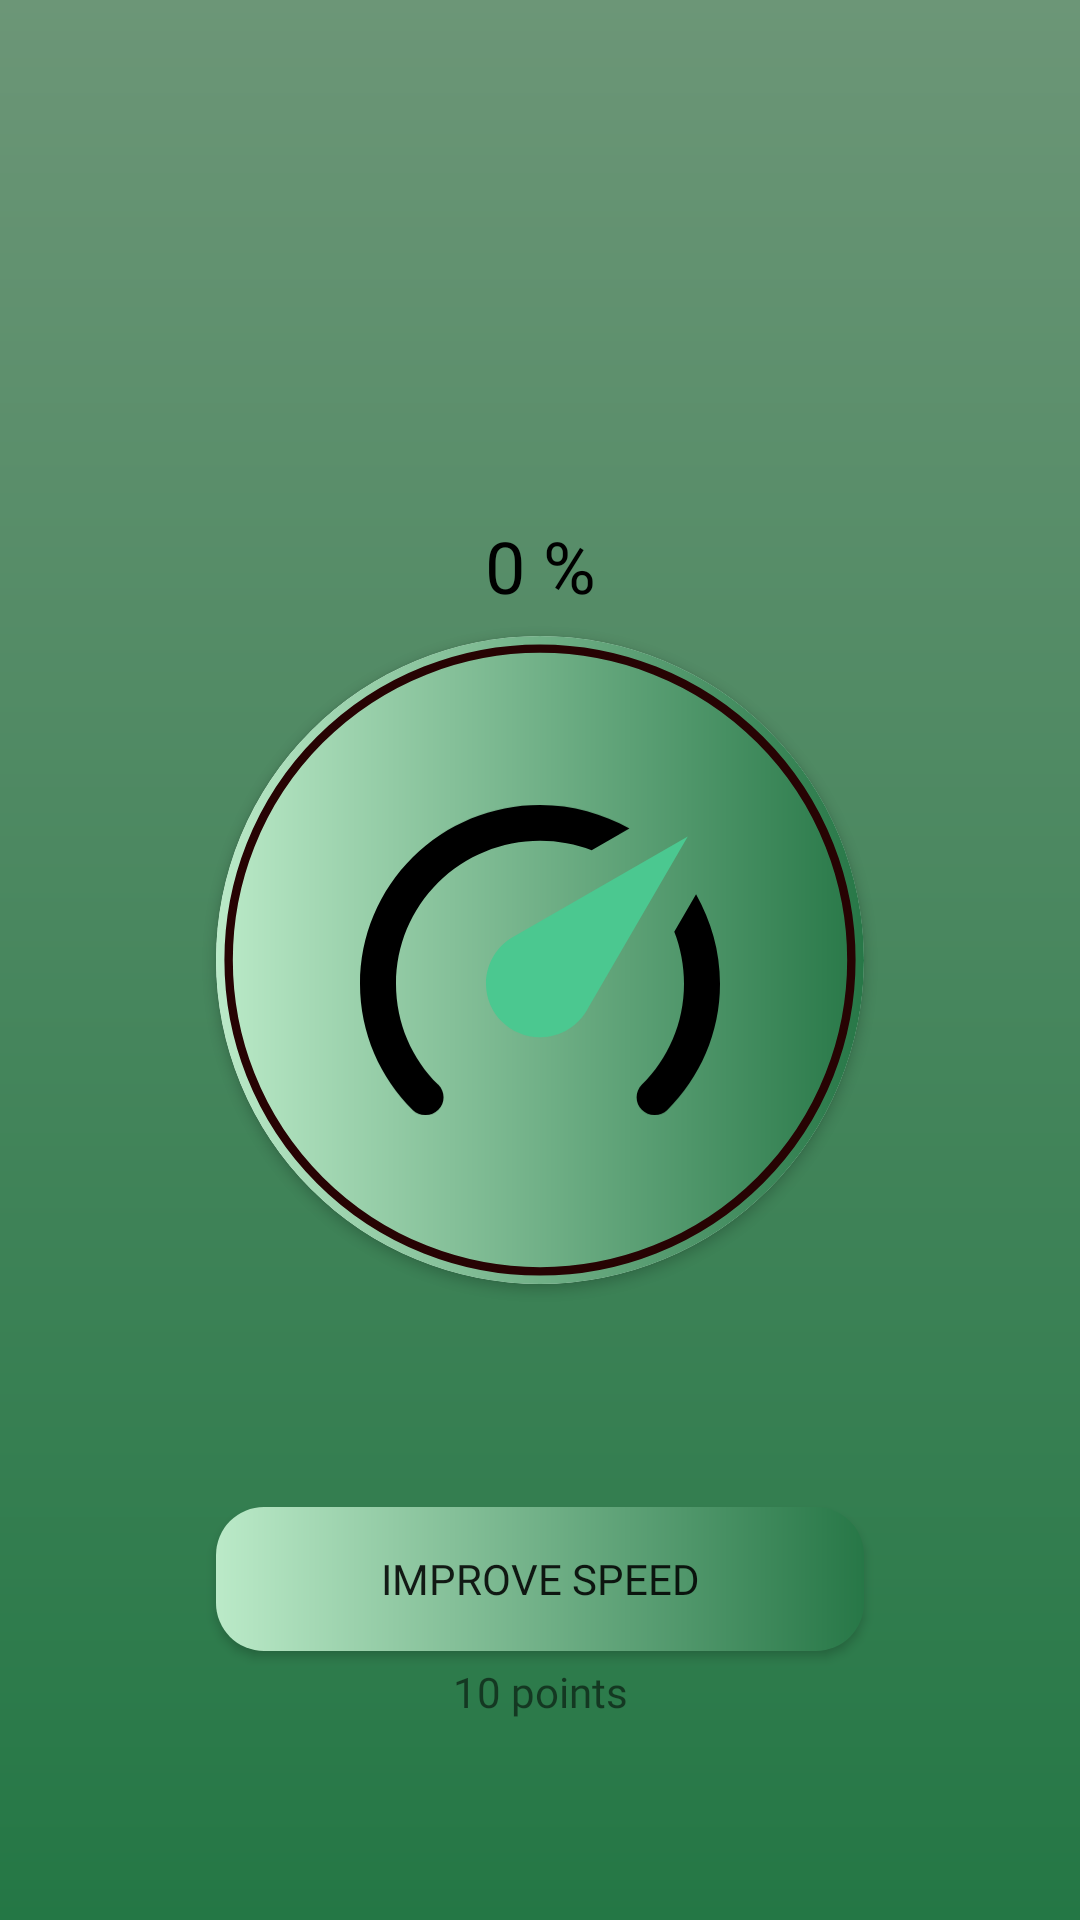

Produce the Android XML layout that renders to this screen, including the resource entries it uses.
<!-- AndroidManifest.xml: application theme AppTheme -->
<!-- res/layout/fragment_speed.xml -->
<?xml version="1.0" encoding="utf-8"?>
<androidx.constraintlayout.widget.ConstraintLayout
    xmlns:android="http://schemas.android.com/apk/res/android"
    xmlns:app="http://schemas.android.com/apk/res-auto"
    xmlns:tools="http://schemas.android.com/tools"
    android:layout_width="match_parent"
    android:layout_height="match_parent"
    android:background="@drawable/bg_main">

    <androidx.constraintlayout.widget.Guideline
        android:id="@+id/guideline_v_20_3"
        android:layout_width="wrap_content"
        android:layout_height="wrap_content"
        android:orientation="vertical"
        app:layout_constraintGuide_percent="0.2" />

    <androidx.constraintlayout.widget.Guideline
        android:id="@+id/guideline_v_80_3"
        android:layout_width="wrap_content"
        android:layout_height="wrap_content"
        android:orientation="vertical"
        app:layout_constraintGuide_percent="0.8" />

    <androidx.constraintlayout.widget.Guideline
        android:id="@+id/guideline_g_32_3"
        android:layout_width="wrap_content"
        android:layout_height="wrap_content"
        android:orientation="horizontal"
        app:layout_constraintGuide_percent="0.32" />

    <androidx.constraintlayout.widget.Guideline
        android:id="@+id/guideline_g_68_3"
        android:layout_width="wrap_content"
        android:layout_height="wrap_content"
        android:orientation="horizontal"
        app:layout_constraintGuide_percent="0.68" />

    <androidx.cardview.widget.CardView
        android:id="@+id/card_view_speed"
        android:layout_width="0dp"
        android:layout_height="0dp"
        app:cardCornerRadius="300dp"
        app:layout_constraintDimensionRatio="1:1"
        app:layout_constraintBottom_toBottomOf="@id/guideline_g_68_3"
        app:layout_constraintTop_toTopOf="@id/guideline_g_32_3"
        app:layout_constraintStart_toStartOf="@id/guideline_v_20_3"
        app:layout_constraintEnd_toEndOf="@id/guideline_v_80_3">

        <androidx.constraintlayout.widget.ConstraintLayout
            android:layout_width="match_parent"
            android:layout_height="match_parent"
            android:background="@drawable/bg_button_cleaning_cache">

            <pl.droidsonroids.gif.GifImageView
                android:id="@+id/gif_load_speed"
                android:layout_width="match_parent"
                android:layout_height="match_parent"
                android:src="@drawable/load_gif"
                android:scaleType="centerCrop"
                android:visibility="invisible"/>

            <com.google.android.material.progressindicator.CircularProgressIndicator
                android:id="@+id/progress_circular_bar_speed"
                android:layout_height="match_parent"
                android:layout_width="match_parent"
                app:indicatorColor="#00C3FF"
                app:trackColor="#270303"
                android:progress="0"
                app:indicatorSize="300dp"/>

        </androidx.constraintlayout.widget.ConstraintLayout>

        <ImageView
            android:layout_width="match_parent"
            android:layout_height="match_parent"
            android:src="@drawable/speed"
            android:layout_margin="48dp"/>

    </androidx.cardview.widget.CardView>

    <TextView
        android:id="@+id/text_view_percents_speed"
        android:layout_width="wrap_content"
        android:layout_height="wrap_content"
        android:text="0 %"
        android:textSize="24sp"
        android:fontFamily="@font/milliard"
        android:textColor="@color/black"
        app:layout_constraintBottom_toTopOf="@+id/guideline_g_32_3"
        app:layout_constraintEnd_toStartOf="@+id/guideline_v_80_3"
        app:layout_constraintStart_toStartOf="@+id/guideline_v_20_3"/>

    <Button
        android:id="@+id/button_speed"
        android:layout_width="0dp"
        android:layout_height="wrap_content"
        android:background="@drawable/bg_button_cleaning_cache"
        android:text="Improve speed"
        android:fontFamily="@font/milliard"
        app:layout_constraintVertical_chainStyle="packed"
        app:layout_constraintBottom_toBottomOf="parent"
        app:layout_constraintEnd_toStartOf="@+id/guideline_v_80_3"
        app:layout_constraintStart_toEndOf="@+id/guideline_v_20_3"
        app:layout_constraintTop_toBottomOf="@+id/guideline_g_68_3"
        app:layout_constraintBottom_toTopOf="@id/text_view_cost_points_speed" />

    <TextView
        android:id="@+id/text_view_cost_points_speed"
        android:layout_width="wrap_content"
        android:layout_height="wrap_content"
        android:layout_marginTop="4dp"
        android:text="10 points"
        android:fontFamily="@font/milliard"
        app:layout_constraintBottom_toBottomOf="parent"
        app:layout_constraintEnd_toStartOf="@+id/guideline_v_80_3"
        app:layout_constraintStart_toEndOf="@+id/guideline_v_20_3"
        app:layout_constraintTop_toBottomOf="@+id/button_speed" />

</androidx.constraintlayout.widget.ConstraintLayout>
<!-- resources referenced by this layout -->
<resources>
  <color name="black">#FF000000</color>
  <!-- drawable bg_button_cleaning_cache (drawable) -->
  <?xml version="1.0" encoding="utf-8"?>
  <shape xmlns:android="http://schemas.android.com/apk/res/android">
      <gradient
          android:startColor="#BBEAC8"
          android:endColor="#277747"/>
      <corners android:radius="16dp"/>
  </shape>
  <!-- drawable bg_main (drawable) -->
  <?xml version="1.0" encoding="utf-8"?>
  <shape xmlns:android="http://schemas.android.com/apk/res/android">
      <gradient
          android:startColor="#6C9677"
          android:endColor="#247745"
          android:angle="-45"/>
  </shape>
  <!-- drawable load_gif: gif bitmap (drawable, 106602 bytes) -->
  <!-- drawable speed (drawable) -->
  <vector xmlns:android="http://schemas.android.com/apk/res/android"
      android:width="65dp"
      android:height="56dp"
      android:viewportWidth="65"
      android:viewportHeight="56">
    <path
        android:pathData="M48.653,4.26C43.875,1.613 38.382,0 32.5,0C23.881,0 15.614,3.4 9.519,9.452C3.424,15.503 0,23.711 0,32.27C0,41.176 3.64,49.243 9.523,55.084C10.79,56.311 12.87,56.311 14.137,55.052C15.405,53.793 15.405,51.761 14.137,50.502H14.105C9.392,45.855 6.5,39.401 6.5,32.27C6.5,25.423 9.239,18.857 14.115,14.015C18.991,9.174 25.604,6.454 32.5,6.454C35.75,6.454 39,7.067 41.827,8.164L48.653,4.26ZM55.478,55.084C61.36,49.243 65,41.176 65,32.27C65,26.397 63.375,20.975 60.678,16.135L56.745,22.912C57.882,25.816 58.5,29.043 58.5,32.27C58.5,39.401 55.607,45.823 50.895,50.502C49.627,51.761 49.627,53.793 50.895,55.052C52.162,56.311 54.21,56.311 55.478,55.084Z"
        android:fillColor="#000000"
        android:fillType="evenOdd"/>
    <path
        android:pathData="M32.5,41.951C29.914,41.951 27.434,40.931 25.606,39.115C23.777,37.3 22.75,34.837 22.75,32.27C22.75,28.656 24.733,25.493 27.625,23.847L59.182,5.712L41.21,36.626C39.585,39.789 36.303,41.951 32.5,41.951Z"
        android:fillColor="#4BC890"/>
  </vector>
  <style name="AppTheme" parent="Theme.AppCompat.Light.NoActionBar">
          
          <item name="colorPrimary">@color/colorPrimary</item>
          <item name="colorPrimaryDark">@color/colorBeige</item>
          <item name="colorAccent">@color/colorAccent</item>
      </style>
  <color name="colorPrimary">#6200EE</color>
  <color name="colorBeige">#4D51FF</color>
  <color name="colorAccent">#03DAC5</color>
</resources>
